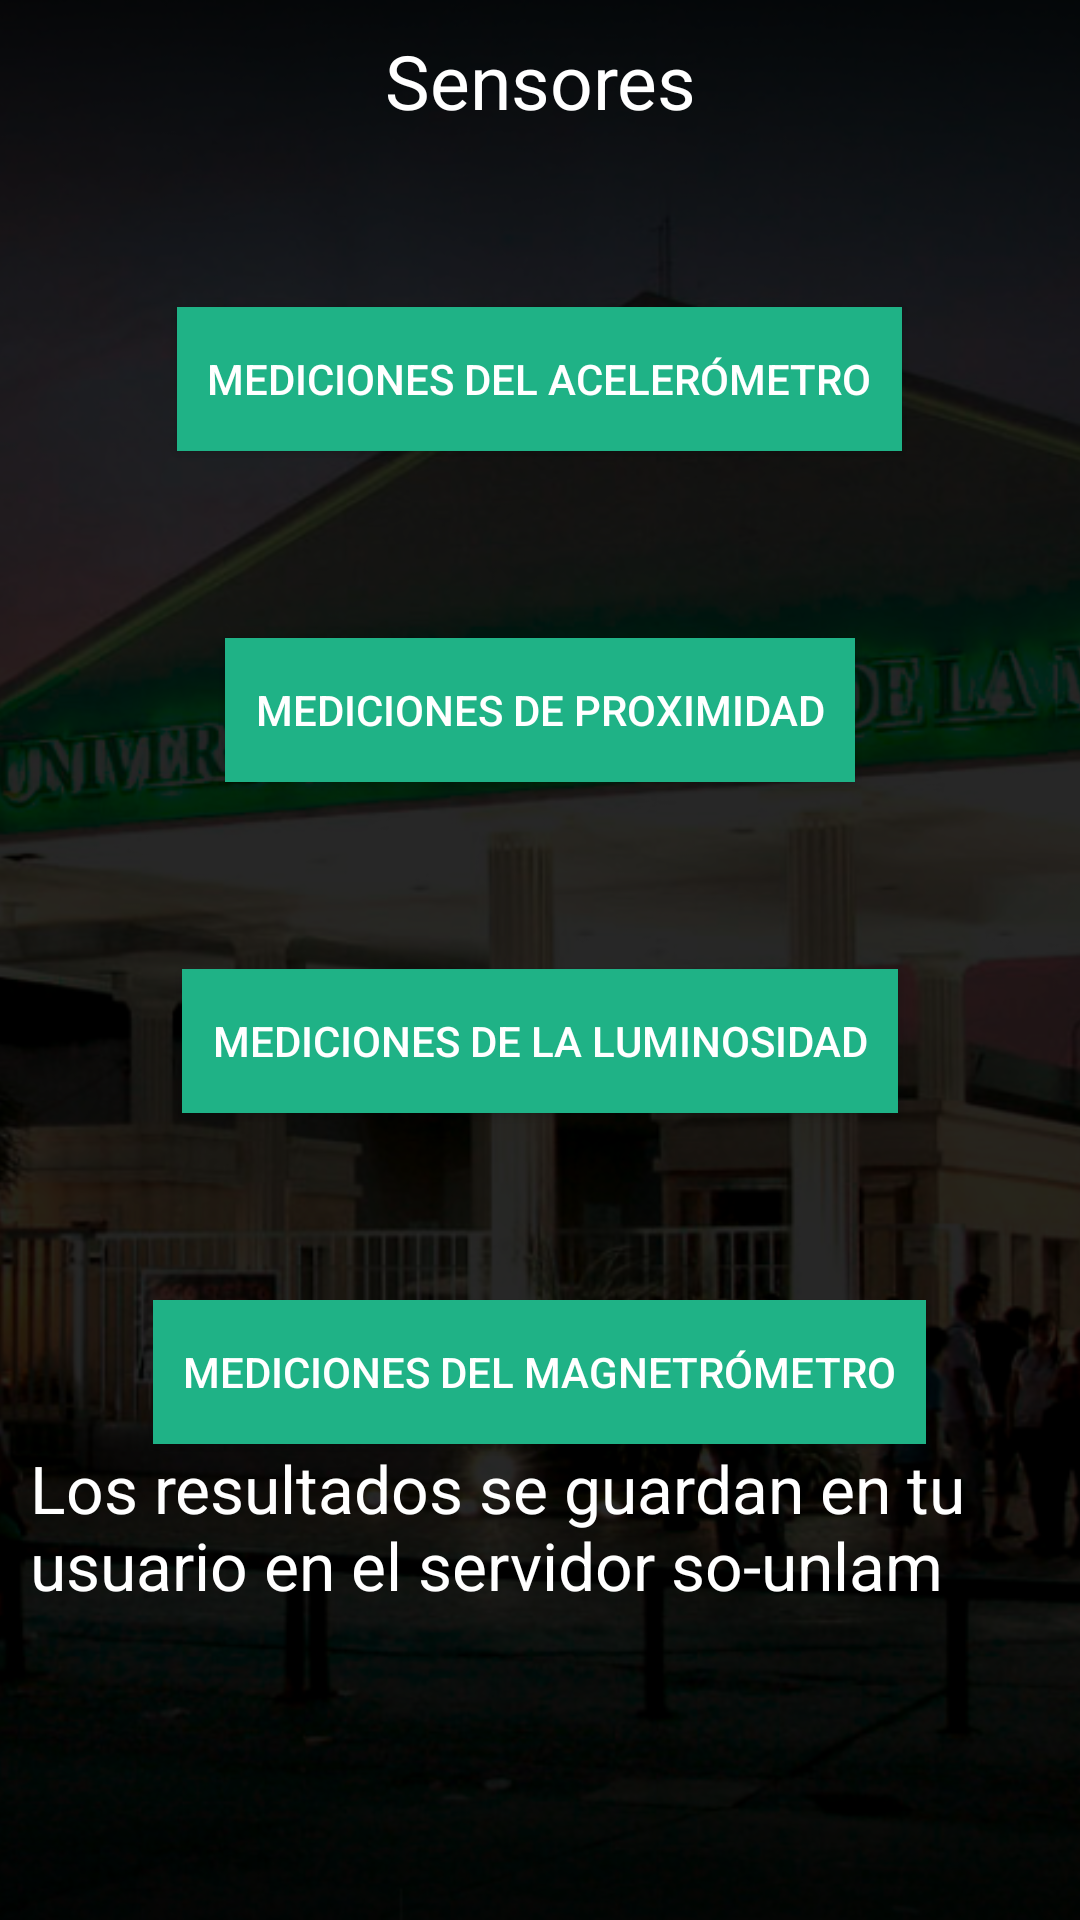

Reconstruct the res/layout file that produces this screen, plus the resources it refers to.
<!-- AndroidManifest.xml: application theme Theme.EA2AlexRivasSvadeba -->
<!-- res/layout/activity_sensores.xml -->
<?xml version="1.0" encoding="utf-8"?>
<RelativeLayout xmlns:android="http://schemas.android.com/apk/res/android"
    xmlns:app="http://schemas.android.com/apk/res-auto"
    xmlns:tools="http://schemas.android.com/tools"
    android:layout_width="match_parent"
    android:layout_height="match_parent"
    tools:context=".ea2.activities.SensoresActivity">

    <ImageView
        android:layout_width="match_parent"
        android:layout_height="match_parent"
        android:src="@drawable/uni"
        android:scaleType="centerCrop"
        />

    <LinearLayout
        android:layout_width="match_parent"
        android:orientation="vertical"
        android:background="#d8000000"
        android:gravity="center"
        android:layout_height="match_parent">

    <ScrollView
        android:layout_width="fill_parent"
        android:layout_height="0dp"
        android:layout_weight="1"
        android:orientation="vertical"
        android:padding="10dp" >
        
        <LinearLayout
            android:layout_width="fill_parent"
            android:layout_height="wrap_content"
            android:orientation="vertical" >
            <TextView
                android:layout_width="match_parent"
                android:layout_height="match_parent"
                android:gravity="center"
                android:text="Sensores"
                android:textSize="25sp"
                android:textColor="#fff"/>
            <TextView
                android:id="@+id/detecta"
                android:layout_width="fill_parent"
                android:layout_height="wrap_content"
                android:textSize="22sp"
                android:textColor="#fff"/>
            <TextView
                android:id="@+id/acelerometro"
                android:layout_width="fill_parent"
                android:layout_height="wrap_content"
                android:textSize="22sp"
                android:textColor="#fff"/>
            <Button
                android:layout_height="wrap_content"
                android:layout_width="wrap_content"
                android:background="@color/green_uni"
                android:textColor="@android:color/white"
                android:paddingLeft="10dp"
                android:paddingRight="10dp"
                android:layout_gravity="center"
                android:shadowColor="@android:color/white"
                android:id="@+id/btn_aceler"
                android:text="MEDICIONES DEL ACELERÓMETRO"/>
            <TextView
                android:id="@+id/proximity"
                android:layout_width="fill_parent"
                android:layout_height="wrap_content"
                android:layout_marginTop="33dp"
                android:textSize="22sp"
                android:textColor="#fff"/>
            <Button
                android:layout_height="wrap_content"
                android:layout_width="wrap_content"
                android:background="@color/green_uni"
                android:textColor="@android:color/white"
                android:paddingLeft="10dp"
                android:paddingRight="10dp"
                android:layout_gravity="center"
                android:shadowColor="@android:color/white"
                android:id="@+id/btn_proximidad"
                android:text="MEDICIONES DE PROXIMIDAD"/>
            <TextView
                android:id="@+id/luminosidad"
                android:layout_width="fill_parent"
                android:layout_height="wrap_content"
                android:layout_marginTop="33dp"
                android:textSize="22sp"
                android:textColor="#fff"/>
            <Button
                android:layout_height="wrap_content"
                android:layout_width="wrap_content"
                android:background="@color/green_uni"
                android:textColor="@android:color/white"
                android:paddingLeft="10dp"
                android:paddingRight="10dp"
                android:layout_gravity="center"
                android:shadowColor="@android:color/white"
                android:id="@+id/btn_lumin"
                android:text="MEDICIONES DE LA LUMINOSIDAD"/>
            <TextView
                android:id="@+id/magnetic"
                android:layout_width="fill_parent"
                android:layout_height="wrap_content"
                android:layout_marginTop="33dp"
                android:textSize="22sp"
                android:textColor="#fff"/>
            <Button
                android:layout_height="wrap_content"
                android:layout_width="wrap_content"
                android:background="@color/green_uni"
                android:textColor="@android:color/white"
                android:paddingLeft="10dp"
                android:paddingRight="10dp"
                android:layout_gravity="center"
                android:shadowColor="@android:color/white"
                android:id="@+id/btn_magnet"
                android:text="MEDICIONES DEL MAGNETRÓMETRO"/>
            <TextView
                android:layout_width="match_parent"
                android:layout_height="match_parent"
                android:text="Los resultados se guardan en tu usuario en el servidor so-unlam"
                android:textSize="22sp"
                android:textColor="#fff"/>
        </LinearLayout>
    </ScrollView>
    </LinearLayout>
</RelativeLayout>
<!-- resources referenced by this layout -->
<resources>
  <color name="green_uni">#FF1FB286</color>
  <!-- drawable uni: jpg bitmap (drawable, 668631 bytes) -->
  <style name="Theme.EA2AlexRivasSvadeba" parent="Theme.MaterialComponents.DayNight.DarkActionBar">
          
          <item name="colorPrimary">@color/green_uni</item>
          <item name="colorPrimaryVariant">@color/green_uni</item>
          <item name="colorOnPrimary">@color/white</item>
          
          <item name="colorSecondary">@color/teal_200</item>
          <item name="colorSecondaryVariant">@color/teal_700</item>
          <item name="colorOnSecondary">@color/black</item>
          
          <item name="android:statusBarColor" tools:targetApi="l">?attr/colorPrimaryVariant</item>
          
      </style>
  <color name="white">#FFFFFFFF</color>
  <color name="teal_200">#FF03DAC5</color>
  <color name="teal_700">#FF018786</color>
  <color name="black">#FF000000</color>
</resources>
